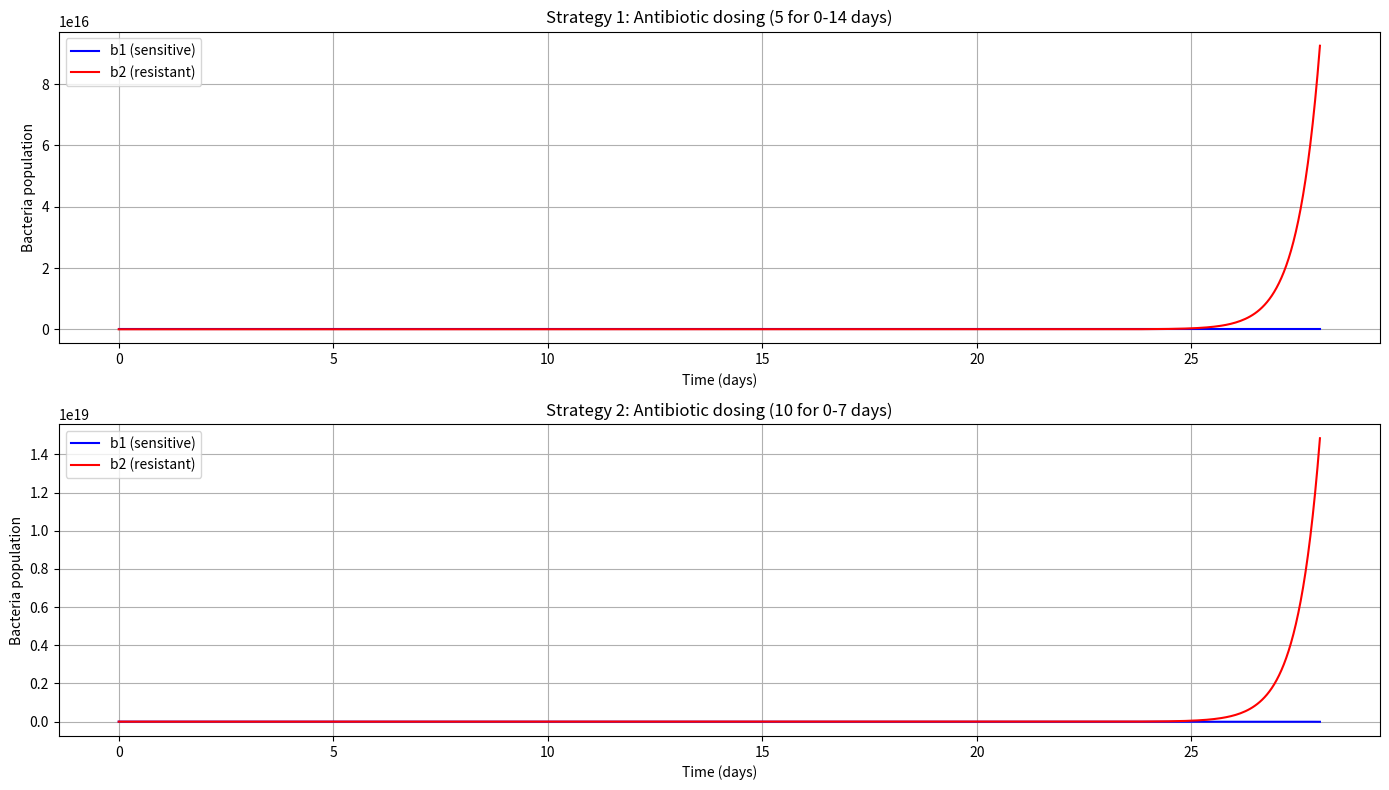

The matplotlib source for this figure:
import numpy as np
import matplotlib.pyplot as plt
from scipy.integrate import solve_ivp

# Параметры модели
lambda_1, lambda_2 = 2.7, 0.9
nu_1, nu_2 = 3, 1
M = 1
T = 28  # Конечное время моделирования

# Функции стратегий антибиотиков
def sigma1_strategy1(t):
    return 5 if 0 <= t <= 14 else 0

def sigma2_strategy1(t):
    return 0

def sigma1_strategy2(t):
    return 10 if 0 <= t <= 7 else 0

def sigma2_strategy2(t):
    return 0

# Система уравнений
def bacterial_model(t, y, sigma1, sigma2):
    b1, b2 = y
    s1 = sigma1(t)
    s2 = sigma2(t)
    db1_dt = lambda_1 * b1 - nu_1 * b2 / (1 + b2) - s1 * b1 - M * b1 / (1 + s1)
    db2_dt = lambda_2 * b2 - nu_2 * b2 / (1 + b2) - s2 * b2 + M * b2 / (1 + s1)
    return [db1_dt, db2_dt]

# Решение для стратегии
def solve_strategy(sigma1, sigma2, T, b1_0=0.5, b2_0=0.5):
    t_eval = np.linspace(0, T, 500)
    sol = solve_ivp(bacterial_model, [0, T], [b1_0, b2_0], t_eval=t_eval, args=(sigma1, sigma2))
    return sol

# Решения для стратегий
sol_strategy1 = solve_strategy(sigma1_strategy1, sigma2_strategy1, T)
sol_strategy2 = solve_strategy(sigma1_strategy2, sigma2_strategy2, T)

# Вычисление Q2(T)
Q2_strategy1 = np.trapezoid(sol_strategy1.y[1], sol_strategy1.t)
Q2_strategy2 = np.trapezoid(sol_strategy2.y[1], sol_strategy2.t)

# Построение графиков
plt.figure(figsize=(14, 8))

# Графики для первой стратегии
plt.subplot(2, 1, 1)
plt.plot(sol_strategy1.t, sol_strategy1.y[0], label="b1 (sensitive)", color='blue')
plt.plot(sol_strategy1.t, sol_strategy1.y[1], label="b2 (resistant)", color='red')
plt.title("Strategy 1: Antibiotic dosing (5 for 0-14 days)")
plt.xlabel("Time (days)")
plt.ylabel("Bacteria population")
plt.legend()
plt.grid()

# Графики для второй стратегии
plt.subplot(2, 1, 2)
plt.plot(sol_strategy2.t, sol_strategy2.y[0], label="b1 (sensitive)", color='blue')
plt.plot(sol_strategy2.t, sol_strategy2.y[1], label="b2 (resistant)", color='red')
plt.title("Strategy 2: Antibiotic dosing (10 for 0-7 days)")
plt.xlabel("Time (days)")
plt.ylabel("Bacteria population")
plt.legend()
plt.grid()

plt.tight_layout()
plt.show()

# Вывод результатов
print(f"Total resistant bacteria Q2(T) for Strategy 1: {Q2_strategy1:.2f}")
print(f"Total resistant bacteria Q2(T) for Strategy 2: {Q2_strategy2:.2f}")

if Q2_strategy1 < Q2_strategy2:
    print("Strategy 1 is more effective in minimizing resistant bacteria.")
else:
    print("Strategy 2 is more effective in minimizing resistant bacteria.")
